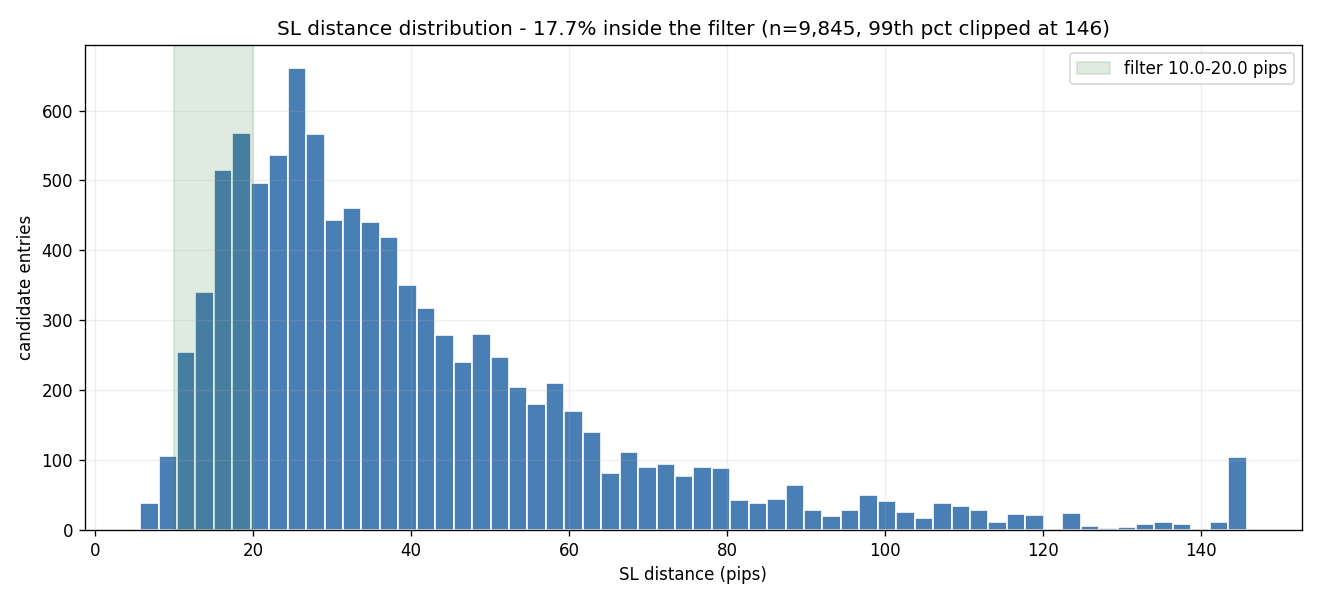

Data behind this chart, as committed beside it:
sl_pips_bin, count, pct
[0.0, 5.0), 0, 0.0
[5.0, 10.0), 121, 1.23
[10.0, 15.0), 600, 6.09
[15.0, 20.0), 1138, 11.56
[20.0, 25.0), 1186, 12.05
[25.0, 30.0), 1236, 12.55
[30.0, 40.0), 1827, 18.56
[40.0, 50.0), 1173, 11.91
[50.0, 75.0), 1617, 16.42
[75.0, 100.0), 527, 5.35
[100.0, inf), 420, 4.27
